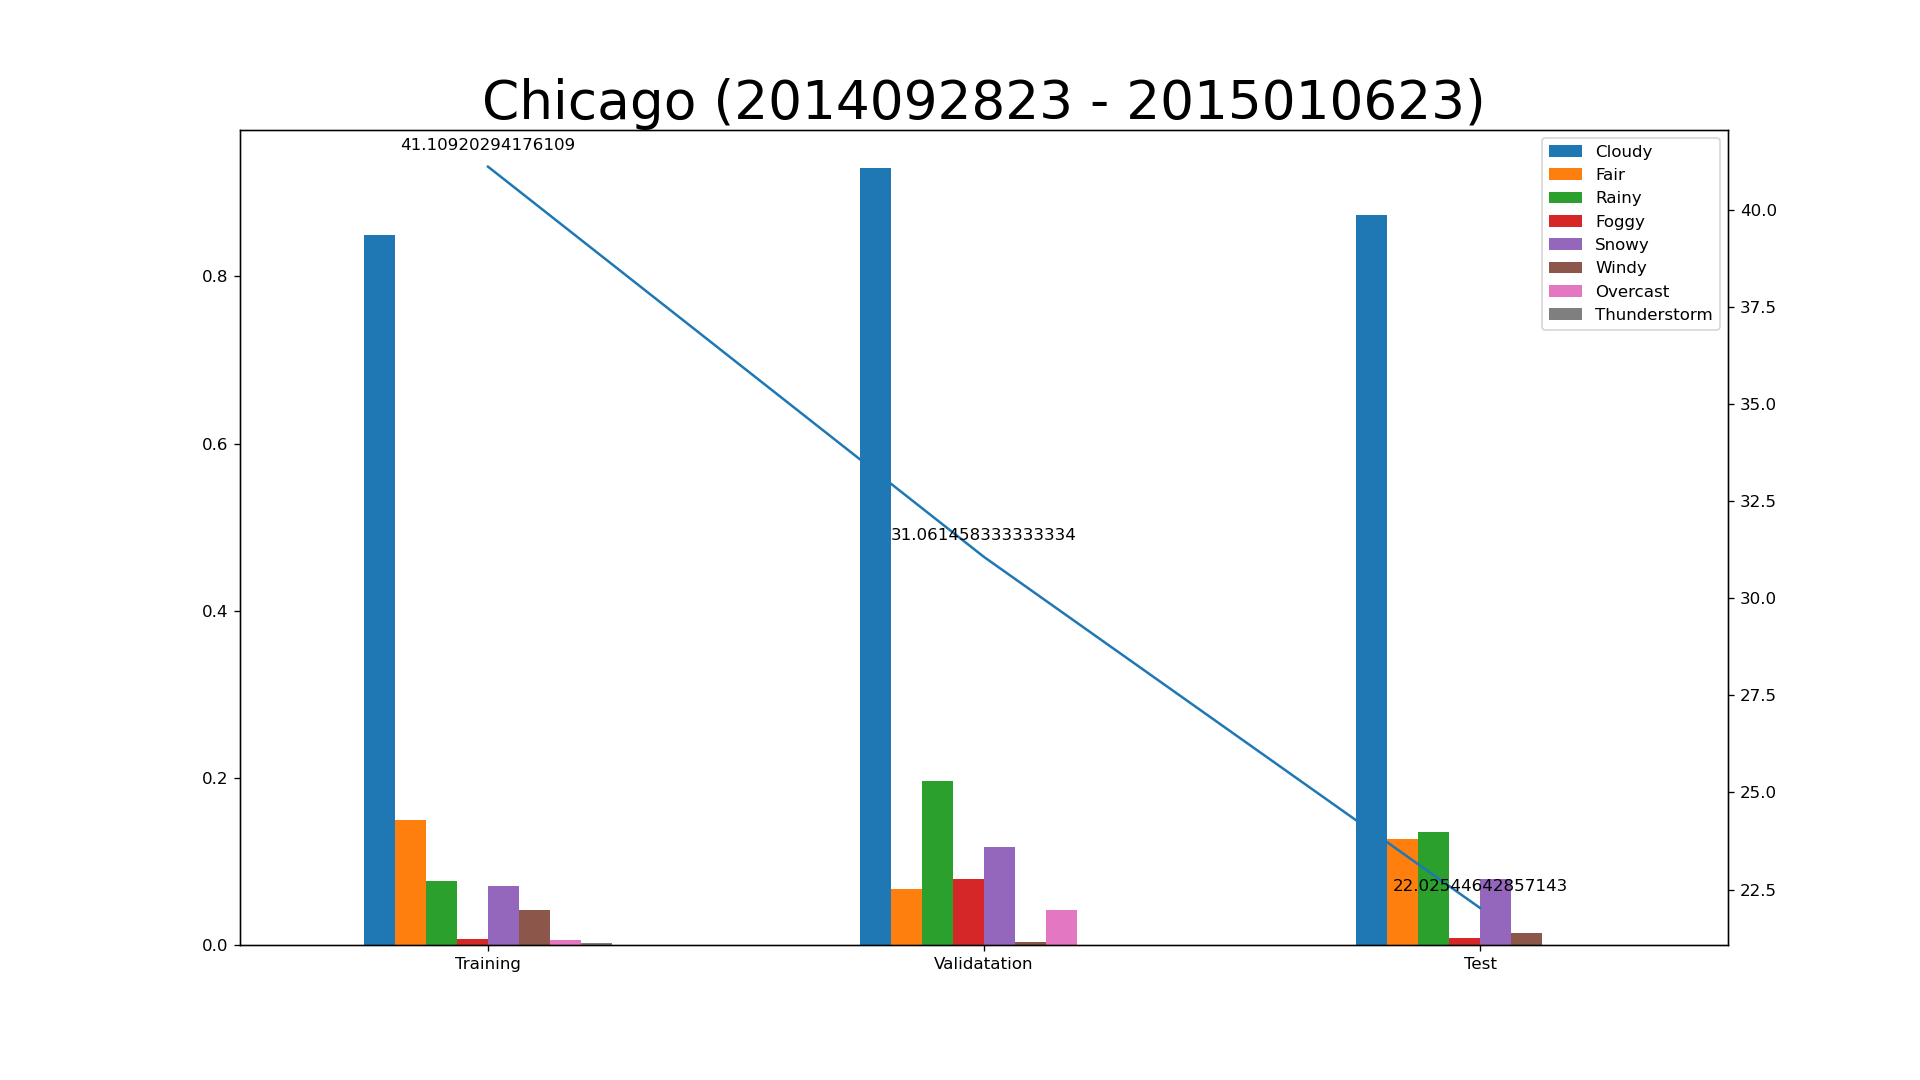

The data file committed next to this chart (first rows):
key, class, expire_time_gmt, obs_id, obs_name, valid_time_gmt, day_ind, temp, wx_icon, icon_extd, wx_phrase, pressure_tend, pressure_desc, dewPt, heat_index, rh, pressure, vis, wc, wdir, wdir_cardinal, gust, wspd, max_temp
KMDW, observation, 2014/9/28 23:51, KMDW, Chicago/Midway, 2014092823, N, 63.0, 33, 3300, 0100000000, , , 58.0, 63.0, 84.0, 29.39, 10.0, 63.0, , CALM, , 0.0, 
KMDW, observation, 2014/9/29 0:51, KMDW, Chicago/Midway, 2014092900, N, 62.0, 33, 3300, 0100000000, 2.0, Falling Rapidly, 57.0, 62.0, 84.0, 29.38, 10.0, 62.0, , CALM, , 0.0, 79.0
KMDW, observation, 2014/9/29 1:51, KMDW, Chicago/Midway, 2014092901, N, 61.0, 33, 3300, 0100000000, , , 57.0, 61.0, 87.0, 29.38, 10.0, 61.0, , CALM, , 0.0, 
KMDW, observation, 2014/9/29 2:51, KMDW, Chicago/Midway, 2014092902, N, 61.0, 33, 3300, 0100000000, , , 57.0, 61.0, 87.0, 29.38, 10.0, 61.0, , CALM, , 0.0, 
KMDW, observation, 2014/9/29 3:51, KMDW, Chicago/Midway, 2014092903, N, 60.0, 33, 3300, 0100000000, 2.0, Falling Rapidly, 57.0, 60.0, 90.0, 29.37, 10.0, 60.0, , CALM, , 0.0, 
KMDW, observation, 2014/9/29 4:51, KMDW, Chicago/Midway, 2014092904, N, 61.0, 33, 3300, 0100000000, , , 57.0, 61.0, 87.0, 29.37, 10.0, 61.0, , CALM, , 0.0, 
KMDW, observation, 2014/9/29 5:51, KMDW, Chicago/Midway, 2014092905, N, 59.0, 33, 3300, 0100000000, , , 56.0, 59.0, 90.0, 29.37, 10.0, 59.0, , CALM, , 0.0, 
KMDW, observation, 2014/9/29 6:51, KMDW, Chicago/Midway, 2014092906, D, 61.0, 34, 3400, 0100000000, 2.0, Falling, 57.0, 61.0, 87.0, 29.37, 9.0, 61.0, 180.0, S, , 3.0, 
KMDW, observation, 2014/9/29 7:51, KMDW, Chicago/Midway, 2014092907, D, 62.0, 34, 3400, 0100000000, , , 57.0, 62.0, 84.0, 29.37, 10.0, 62.0, , CALM, , 0.0, 
KMDW, observation, 2014/9/29 8:51, KMDW, Chicago/Midway, 2014092908, D, 67.0, 34, 3400, 0100000000, , , 59.0, 67.0, 76.0, 29.37, 10.0, 67.0, 220.0, SW, , 6.0, 
KMDW, observation, 2014/9/29 9:51, KMDW, Chicago/Midway, 2014092909, D, 71.0, 34, 3400, 0100000000, 0.0, Steady, 57.0, 71.0, 61.0, 29.37, 10.0, 71.0, 230.0, SW, , 8.0, 
KMDW, observation, 2014/9/29 10:51, KMDW, Chicago/Midway, 2014092910, D, 75.0, 34, 3400, 0100000000, , , 58.0, 75.0, 55.0, 29.36, 10.0, 75.0, 240.0, WSW, , 5.0, 
KMDW, observation, 2014/9/29 11:51, KMDW, Chicago/Midway, 2014092911, D, 79.0, 34, 3400, 0100000000, , , 58.0, 80.0, 48.0, 29.35, 10.0, 79.0, 240.0, WSW, , 8.0, 
KMDW, observation, 2014/9/29 12:51, KMDW, Chicago/Midway, 2014092912, D, 81.0, 34, 3400, 0100000000, 2.0, Falling Rapidly, 59.0, 81.0, 47.0, 29.33, 10.0, 81.0, 270.0, W, , 10.0, 
KMDW, observation, 2014/9/29 13:51, KMDW, Chicago/Midway, 2014092913, D, 83.0, 34, 3400, 0100000000, , , 59.0, 83.0, 44.0, 29.3, 10.0, 83.0, 290.0, WNW, 17.0, 13.0, 
KMDW, observation, 2014/9/29 14:51, KMDW, Chicago/Midway, 2014092914, D, 83.0, 30, 3000, 1000000000, , , 58.0, 83.0, 42.0, 29.28, 10.0, 83.0, 260.0, W, , 10.0, 
KMDW, observation, 2014/9/29 15:51, KMDW, Chicago/Midway, 2014092915, D, 84.0, 30, 3000, 1000000000, 2.0, Falling, 58.0, 84.0, 41.0, 29.27, 10.0, 84.0, 250.0, WSW, , 10.0, 
KMDW, observation, 2014/9/29 16:51, KMDW, Chicago/Midway, 2014092916, D, 83.0, 30, 3000, 1000000000, , , 56.0, 83.0, 39.0, 29.26, 10.0, 83.0, 310.0, NW, , 14.0, 
KMDW, observation, 2014/9/29 17:51, KMDW, Chicago/Midway, 2014092917, D, 81.0, 30, 3000, 1000000000, , , 56.0, 81.0, 42.0, 29.26, 10.0, 81.0, 310.0, NW, , 8.0, 
KMDW, observation, 2014/9/29 18:51, KMDW, Chicago/Midway, 2014092918, N, 65.0, 27, 2700, 1000000000, 1.0, Rising Rapidly, 59.0, 65.0, 81.0, 29.29, 9.0, 65.0, 20.0, NNE, 28.0, 17.0, 
KMDW, observation, 2014/9/29 19:09, KMDW, Chicago/Midway, 2014092919, N, 63.0, 27, 2700, 1000000000, , , 57.5, 63.0, 82.0, 29.3, 7.5, 63.0, 20.0, NNE, 26.5, 18.0, 
KMDW, observation, 2014/9/29 20:41, KMDW, Chicago/Midway, 2014092920, N, 61.0, 21, 2100, 0000001000, , , 55.0, 61.0, 81.0, 29.33, 6.5, 61.0, 10.0, N, , 19.0, 
KMDW, observation, 2014/9/29 21:51, KMDW, Chicago/Midway, 2014092921, N, 60.0, 26, 2600, 1000000000, 1.0, Rising, 54.0, 60.0, 80.0, 29.34, 10.0, 60.0, 30.0, NNE, , 17.0, 
KMDW, observation, 2014/9/29 22:51, KMDW, Chicago/Midway, 2014092922, N, 59.0, 26, 2600, 1000000000, , , 53.0, 59.0, 81.0, 29.34, 10.0, 59.0, 10.0, N, 24.0, 16.0, 
KMDW, observation, 2014/9/29 23:51, KMDW, Chicago/Midway, 2014092923, N, 58.0, 11, 1201, 0010000000, , , 53.0, 58.0, 84.0, 29.33, 10.0, 58.0, 30.0, NNE, , 15.0, 
KMDW, observation, 2014/9/30 0:51, KMDW, Chicago/Midway, 2014093000, N, 57.0, 26, 2600, 1000000000, 1.0, Rising Rapidly, 52.0, 57.0, 83.0, 29.34, 10.0, 57.0, 20.0, NNE, , 17.0, 84.0
KMDW, observation, 2014/9/30 1:51, KMDW, Chicago/Midway, 2014093001, N, 57.0, 26, 2600, 1000000000, , , 50.0, 57.0, 77.0, 29.35, 10.0, 57.0, 30.0, NNE, , 13.0, 
KMDW, observation, 2014/9/30 2:51, KMDW, Chicago/Midway, 2014093002, N, 56.0, 27, 2700, 1000000000, , , 49.0, 56.0, 77.0, 29.35, 10.0, 56.0, 30.0, NNE, , 15.0, 
KMDW, observation, 2014/9/30 3:51, KMDW, Chicago/Midway, 2014093003, N, 55.0, 27, 2700, 1000000000, 1.0, Rising Rapidly, 48.0, 55.0, 77.0, 29.36, 10.0, 55.0, 20.0, NNE, , 14.0, 
KMDW, observation, 2014/9/30 4:51, KMDW, Chicago/Midway, 2014093004, N, 55.0, 26, 2600, 1000000000, , , 48.0, 55.0, 77.0, 29.36, 10.0, 55.0, 10.0, N, 22.0, 15.0, 
KMDW, observation, 2014/9/30 5:51, KMDW, Chicago/Midway, 2014093005, N, 54.0, 27, 2700, 1000000000, , , 49.0, 54.0, 83.0, 29.36, 10.0, 54.0, 20.0, NNE, , 13.0, 
KMDW, observation, 2014/9/30 6:51, KMDW, Chicago/Midway, 2014093006, D, 53.0, 26, 2600, 1000000000, 1.0, Rising Rapidly, 49.0, 53.0, 86.0, 29.37, 10.0, 53.0, 350.0, N, , 10.0, 
KMDW, observation, 2014/9/30 7:09, KMDW, Chicago/Midway, 2014093007, D, 52.33, 26, 2600, 1000000000, , , 48.67, 52.33, 87.67, 29.37, 7.0, 52.33, 360.0, N, , 10.33, 
KMDW, observation, 2014/9/30 8:12, KMDW, Chicago/Midway, 2014093008, D, 51.0, 9, 901, 0010000000, , , 49.0, 51.0, 92.0, 29.38, 6.0, 51.0, 350.0, N, , 12.0, 
KMDW, observation, 2014/9/30 9:53, KMDW, Chicago/Midway, 2014093009, D, 52.0, 9, 901, 0010000000, 0.0, Steady, 49.0, 52.0, 89.0, 29.38, 3.0, 52.0, 340.0, NNW, , 8.0, 
KMDW, observation, 2014/9/30 10:44, KMDW, Chicago/Midway, 2014093010, D, 55.0, 26, 2600, 1000000000, , , 51.0, 55.0, 86.0, 29.38, 8.0, 55.0, 360.0, N, , 8.0, 
KMDW, observation, 2014/9/30 11:53, KMDW, Chicago/Midway, 2014093011, D, 57.0, 26, 2600, 1000000000, , , 50.0, 57.0, 77.0, 29.38, 10.0, 57.0, 350.0, N, , 12.0, 
KMDW, observation, 2014/9/30 12:53, KMDW, Chicago/Midway, 2014093012, D, 58.0, 28, 2800, 1000000000, 2.0, Falling Rapidly, 49.0, 58.0, 72.0, 29.37, 10.0, 58.0, 20.0, NNE, , 10.0, 
KMDW, observation, 2014/9/30 13:53, KMDW, Chicago/Midway, 2014093013, D, 57.0, 28, 2800, 1000000000, , , 48.0, 57.0, 72.0, 29.35, 10.0, 57.0, 10.0, N, , 10.0, 
KMDW, observation, 2014/9/30 14:53, KMDW, Chicago/Midway, 2014093014, D, 58.0, 26, 2600, 1000000000, , , 49.0, 58.0, 72.0, 29.35, 10.0, 58.0, 350.0, N, , 12.0, 
KMDW, observation, 2014/9/30 15:53, KMDW, Chicago/Midway, 2014093015, D, 58.0, 28, 2800, 1000000000, 2.0, Falling, 48.0, 58.0, 70.0, 29.33, 10.0, 58.0, 20.0, NNE, , 13.0, 
KMDW, observation, 2014/9/30 16:53, KMDW, Chicago/Midway, 2014093016, D, 59.0, 28, 2800, 1000000000, , , 48.0, 59.0, 67.0, 29.33, 10.0, 59.0, 30.0, NNE, , 12.0, 
KMDW, observation, 2014/9/30 17:53, KMDW, Chicago/Midway, 2014093017, D, 57.0, 28, 2800, 1000000000, , , 50.0, 57.0, 77.0, 29.34, 10.0, 57.0, 50.0, NE, , 10.0, 
KMDW, observation, 2014/9/30 18:53, KMDW, Chicago/Midway, 2014093018, N, 56.0, 26, 2600, 1000000000, 2.0, Falling Rapidly, 51.0, 56.0, 84.0, 29.33, 10.0, 56.0, 40.0, NE, , 9.0, 
KMDW, observation, 2014/9/30 19:53, KMDW, Chicago/Midway, 2014093019, N, 56.0, 9, 901, 0010000000, , , 51.0, 56.0, 84.0, 29.34, 9.0, 56.0, 30.0, NNE, , 3.0, 
KMDW, observation, 2014/9/30 20:53, KMDW, Chicago/Midway, 2014093020, N, 58.0, 26, 2600, 1000000000, , , 49.0, 58.0, 72.0, 29.35, 10.0, 58.0, 70.0, ENE, , 8.0, 
KMDW, observation, 2014/9/30 21:53, KMDW, Chicago/Midway, 2014093021, N, 58.0, 26, 2600, 1000000000, 1.0, Rising, 48.0, 58.0, 70.0, 29.35, 10.0, 58.0, 70.0, ENE, , 12.0, 
KMDW, observation, 2014/9/30 22:53, KMDW, Chicago/Midway, 2014093022, N, 58.0, 26, 2600, 1000000000, , , 48.0, 58.0, 70.0, 29.35, 10.0, 58.0, 90.0, E, , 7.0, 
KMDW, observation, 2014/9/30 23:53, KMDW, Chicago/Midway, 2014093023, N, 57.0, 26, 2600, 1000000000, , , 48.0, 57.0, 72.0, 29.34, 10.0, 57.0, 70.0, ENE, , 9.0, 
KMDW, observation, 2014/10/1 0:53, KMDW, Chicago/Midway, 2014100100, N, 57.0, 26, 2600, 1000000000, 2.0, Falling Rapidly, 48.0, 57.0, 72.0, 29.34, 10.0, 57.0, 100.0, E, , 10.0, 61.0
KMDW, observation, 2014/10/1 1:53, KMDW, Chicago/Midway, 2014100101, N, 56.0, 26, 2600, 1000000000, , , 47.0, 56.0, 72.0, 29.34, 10.0, 56.0, 130.0, SE, , 10.0, 
KMDW, observation, 2014/10/1 2:53, KMDW, Chicago/Midway, 2014100102, N, 56.0, 27, 2700, 1000000000, , , 46.0, 56.0, 69.0, 29.33, 10.0, 56.0, 140.0, SE, , 6.0, 
KMDW, observation, 2014/10/1 3:41, KMDW, Chicago/Midway, 2014100103, N, 54.0, 29, 2900, 1000000000, , , 46.0, 54.0, 75.0, 29.33, 10.0, 54.0, 160.0, SSE, , 4.0, 
KMDW, observation, 2014/10/1 4:53, KMDW, Chicago/Midway, 2014100104, N, 53.0, 33, 3300, 0100000000, , , 46.0, 53.0, 77.0, 29.33, 10.0, 53.0, 120.0, ESE, , 7.0, 
KMDW, observation, 2014/10/1 5:53, KMDW, Chicago/Midway, 2014100105, N, 53.0, 33, 3300, 0100000000, , , 47.0, 53.0, 80.0, 29.34, 10.0, 53.0, 130.0, SE, , 5.0, 
KMDW, observation, 2014/10/1 6:53, KMDW, Chicago/Midway, 2014100106, D, 53.0, 34, 3400, 0100000000, 1.0, Rising Rapidly, 47.0, 53.0, 80.0, 29.34, 10.0, 53.0, 120.0, ESE, , 7.0, 
KMDW, observation, 2014/10/1 7:53, KMDW, Chicago/Midway, 2014100107, D, 55.0, 34, 3400, 0100000000, , , 48.0, 55.0, 77.0, 29.34, 10.0, 55.0, 120.0, ESE, , 8.0, 
KMDW, observation, 2014/10/1 8:53, KMDW, Chicago/Midway, 2014100108, D, 58.0, 34, 3400, 0100000000, , , 48.0, 58.0, 70.0, 29.35, 10.0, 58.0, 140.0, SE, , 13.0, 
KMDW, observation, 2014/10/1 9:53, KMDW, Chicago/Midway, 2014100109, D, 61.0, 34, 3400, 0100000000, 1.0, Rising, 49.0, 61.0, 64.0, 29.35, 10.0, 61.0, , VAR, , 6.0, 
KMDW, observation, 2014/10/1 10:53, KMDW, Chicago/Midway, 2014100110, D, 62.0, 34, 3400, 0100000000, , , 49.0, 62.0, 62.0, 29.35, 10.0, 62.0, , VAR, , 7.0, 
... 2,341 more rows
